Run: headless pygame with SDL's dummy video driver; simulated clock (each Clock.tick advances the game by its frame time, no real sleeping); random seed 0; keys injected as events and as key.get_pressed() state; no mouse input.
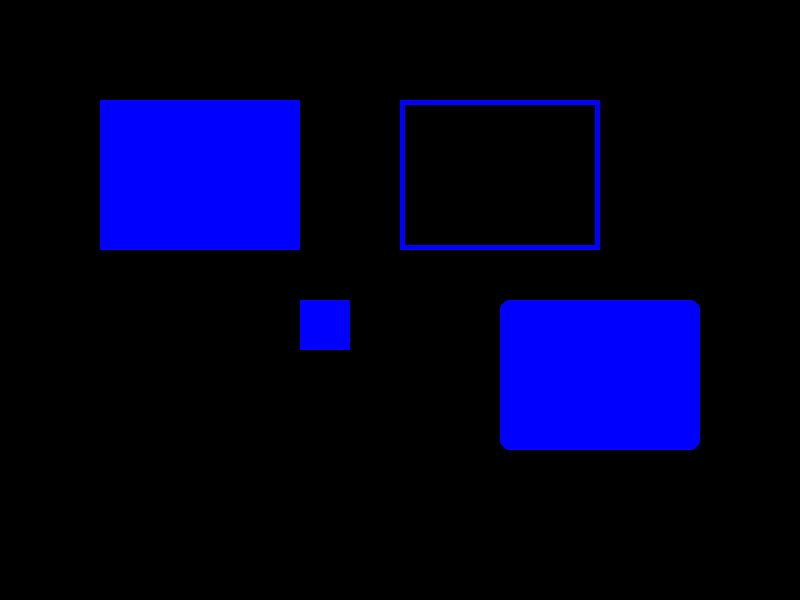
Frame 1 of 4 · flips 1–60 · no input
Frame 2 of 4 · flips 61–180 · tapped SPACE, RETURN · held RIGHT (→), D · screen unchanged from frame 1, image omitted
Frame 3 of 4 · flips 181–300 · held DOWN (↓), S · screen unchanged from frame 2, image omitted
Frame 4 of 4 · flips 301–420 · held LEFT (←), A, UP (↑), W · screen unchanged from frame 3, image omitted

The pygame program that drew these frames:

import pygame # Importa la librería pygame

pygame.init() # Inicializa todos los módulos de PyGame

ventana = pygame.display.set_mode((800, 600)) # Crea la ventana principal del juego de 800 píxeles de ancho y 600 de alto

pygame.display.set_caption("Progrmación 1 - UTN Avellaneda") # Define el título de la ventana que aparece en la barra superior.

color_azul = (0, 0, 255) # Define un color azul en formato RGB (rojo, verde, azul).

# Crea un objeto Rect, que representa un rectángulo en la posición (300, 300), 
# de 50 píxeles de ancho y 50 de alto. Sirve para trabajar más cómodamente con posiciones y tamaños.
rectangulo = pygame.Rect(300, 300, 50, 50)
print(rectangulo)


corriendo = True
while corriendo:
    for evento in pygame.event.get():
        if evento.type == pygame.QUIT:
            corriendo = False
    
    # Dibujar un rectángulo relleno
    pygame.draw.rect(ventana, color_azul, (100, 100, 200, 150))

    # Dibujar un rectángulo con borde de grosor 5
    pygame.draw.rect(ventana, color_azul, (400, 100, 200, 150), 5)

    # Dibujar un rectángulo relleno con bordes redondeados
    pygame.draw.rect(ventana, color_azul, (500, 300, 200, 150), border_radius=10)
    
    # Dibujar un rectángulo mediante un objeto Rect
    pygame.draw.rect(ventana, color_azul, rectangulo)

    # actualiza toda la pantalla, mostrando cualquier cambio visual que hayas realizado en el búfer.
    pygame.display.flip()

pygame.quit()
